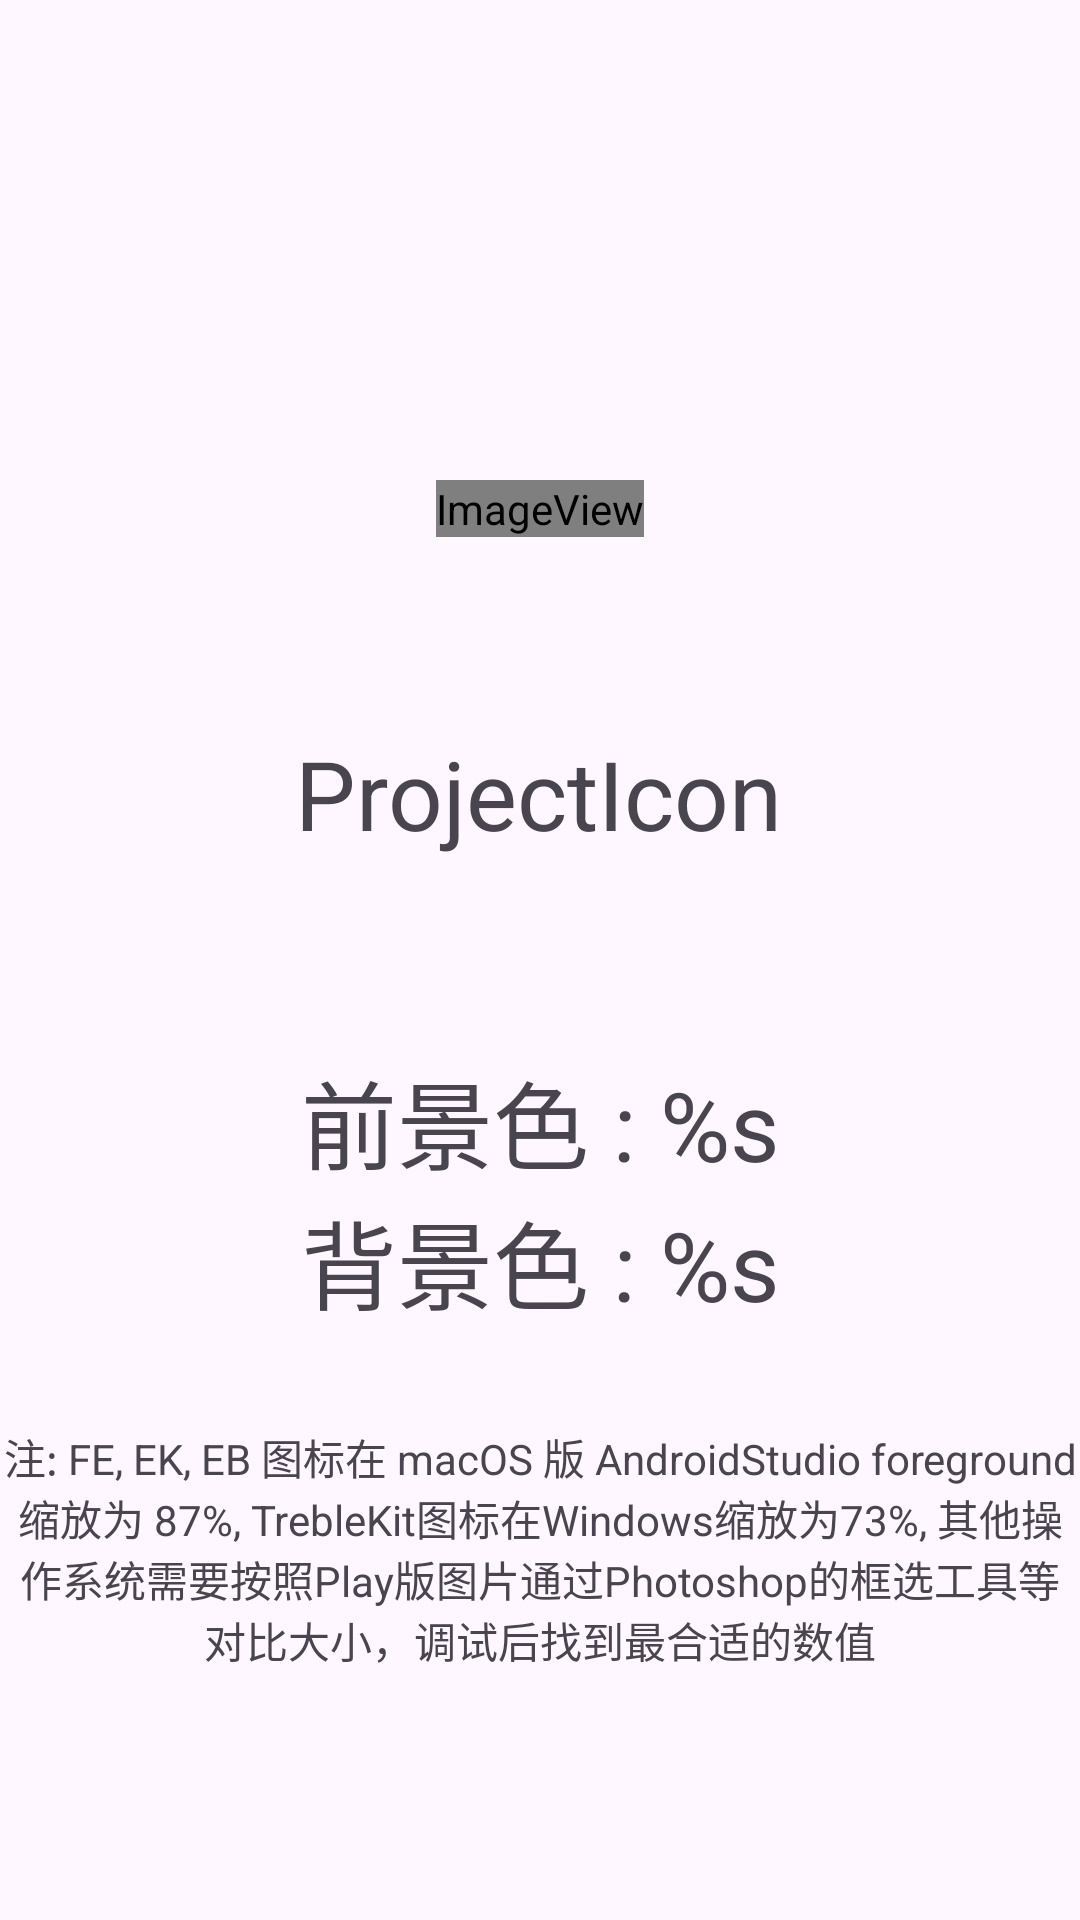

Layout XML and referenced resources for this Android screen:
<!-- AndroidManifest.xml: application theme Theme.ProjectIcon -->
<!-- res/layout/base_layout.xml -->
<?xml version="1.0" encoding="utf-8"?>
<ScrollView xmlns:android="http://schemas.android.com/apk/res/android"
    xmlns:app="http://schemas.android.com/apk/res-auto"
    android:layout_width="match_parent"
    android:layout_height="match_parent">

    <androidx.constraintlayout.widget.ConstraintLayout
        android:id="@+id/rootView"
        android:layout_width="match_parent"
        android:layout_height="wrap_content">

        <ImageView
            android:id="@+id/appIcon"
            android:layout_width="wrap_content"
            android:layout_height="wrap_content"
            android:layout_marginTop="160dp"
            android:contentDescription="@null"
            app:layout_constraintEnd_toEndOf="parent"
            app:layout_constraintStart_toStartOf="parent"
            app:layout_constraintTop_toTopOf="parent"
            app:srcCompat="@mipmap/ic_launcher" />

        <TextView
            android:id="@+id/appName"
            android:layout_width="wrap_content"
            android:layout_height="wrap_content"
            android:layout_marginTop="64dp"
            android:text="@string/app_name"
            android:textSize="32sp"
            app:layout_constraintEnd_toEndOf="parent"
            app:layout_constraintHorizontal_bias="0.498"
            app:layout_constraintStart_toStartOf="parent"
            app:layout_constraintTop_toBottomOf="@+id/appIcon" />

        <LinearLayout
            android:id="@+id/color"
            android:layout_width="wrap_content"
            android:layout_height="wrap_content"
            android:layout_marginTop="64dp"
            android:orientation="vertical"
            app:layout_constraintEnd_toEndOf="parent"
            app:layout_constraintStart_toStartOf="parent"
            app:layout_constraintTop_toBottomOf="@+id/appName">

            <TextView
                android:id="@+id/foregroundColor"
                android:layout_width="match_parent"
                android:layout_height="wrap_content"
                android:text="@string/foreground_text"
                android:textSize="32sp" />

            <TextView
                android:id="@+id/backgroundColor"
                android:layout_width="match_parent"
                android:layout_height="wrap_content"
                android:text="@string/background_text"
                android:textSize="32sp" />

        </LinearLayout>

        <TextView
            android:id="@+id/note"
            android:layout_width="wrap_content"
            android:layout_height="wrap_content"
            android:layout_marginTop="32dp"
            android:text="@string/note"
            android:textAlignment="center"
            app:layout_constraintEnd_toEndOf="parent"
            app:layout_constraintStart_toStartOf="parent"
            app:layout_constraintTop_toBottomOf="@+id/color" />

    </androidx.constraintlayout.widget.ConstraintLayout>

</ScrollView>
<!-- resources referenced by this layout -->
<resources>
  <!-- mipmap ic_launcher (mipmap-anydpi-v26) -->
  <?xml version="1.0" encoding="utf-8"?>
  <adaptive-icon xmlns:android="http://schemas.android.com/apk/res/android">
      <background android:drawable="@drawable/ic_launcher_background" />
      <foreground android:drawable="@drawable/ic_launcher_foreground" />
  
  </adaptive-icon>
  <string name="app_name">ProjectIcon</string>
  <string name="background_text">背景色 : %s</string>
  <string name="foreground_text">前景色 : %s</string>
  <string name="note">注: FE, EK, EB 图标在 macOS 版 AndroidStudio foreground 缩放为 87\%, TrebleKit图标在Windows缩放为73\%, 其他操作系统需要按照Play版图片通过Photoshop的框选工具等对比大小，调试后找到最合适的数值</string>
  <style name="Theme.ProjectIcon" parent="Theme.Material3.DayNight.NoActionBar" />
</resources>
